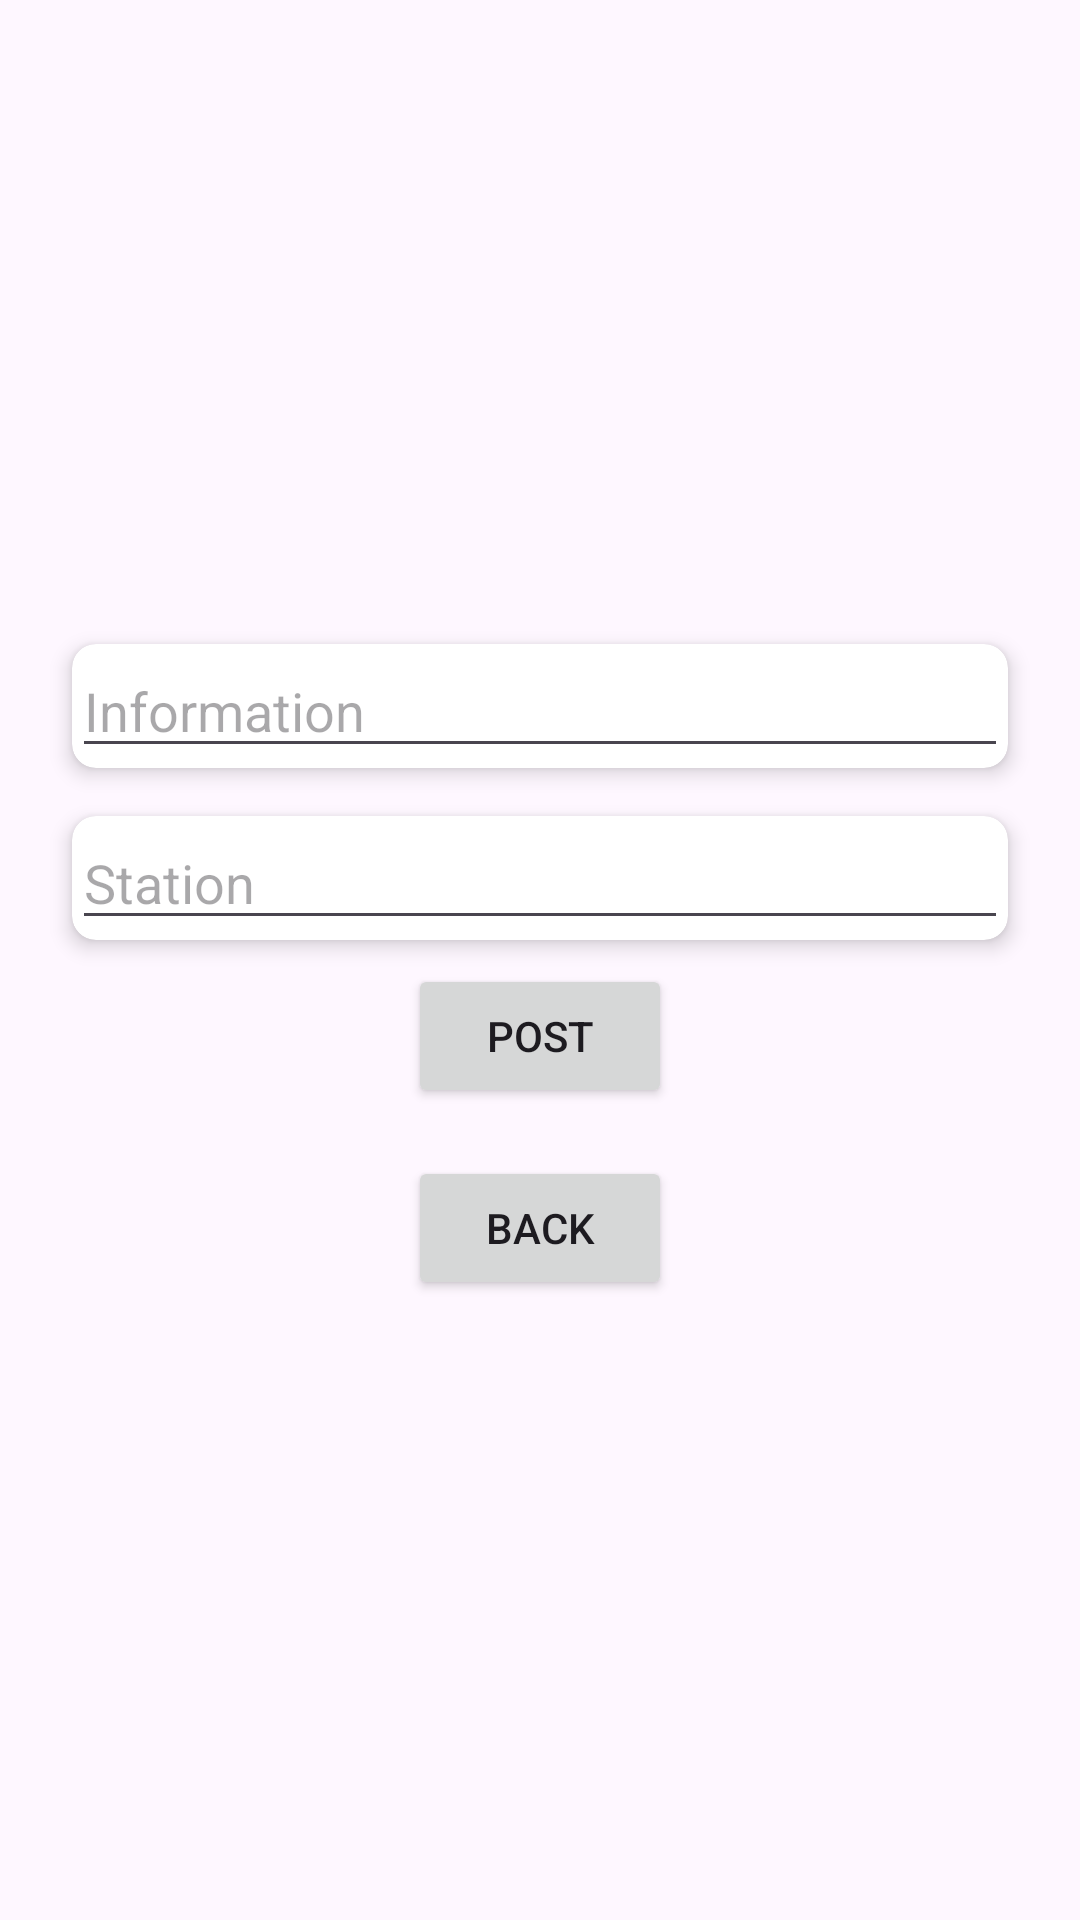

The Android layout XML behind this screen, and the referenced resources:
<!-- AndroidManifest.xml: application theme Theme.Material3.Light -->
<!-- res/layout/activity_create_updates.xml -->
<?xml version="1.0" encoding="utf-8"?>
<LinearLayout
    xmlns:android="http://schemas.android.com/apk/res/android"
    xmlns:app="http://schemas.android.com/apk/res-auto"
    xmlns:tools="http://schemas.android.com/tools"
    android:layout_width="match_parent"
    android:layout_height="match_parent"
    android:orientation="vertical"
    android:gravity="center"
    android:padding="16dp"
    android:background="@drawable/background"
    tools:context=".CreateUpdatesActivity">

    
    <androidx.cardview.widget.CardView
        android:id="@+id/informationCardView"
        android:layout_width="match_parent"
        android:layout_height="wrap_content"
        android:clickable="true"
        app:cardCornerRadius="8dp"
        app:cardElevation="4dp"
        android:layout_margin="8dp">
        <EditText
            android:id="@+id/informationEditText"
            android:layout_width="match_parent"
            android:layout_height="wrap_content"
            android:hint="@string/information" />
    </androidx.cardview.widget.CardView>

    
    <androidx.cardview.widget.CardView
        android:id="@+id/stationCardView"
        android:layout_width="match_parent"
        android:layout_height="wrap_content"
        android:clickable="true"
        app:cardCornerRadius="8dp"
        app:cardElevation="4dp"
        android:layout_margin="8dp">
        <EditText
            android:id="@+id/stationEditText"
            android:layout_width="match_parent"
            android:layout_height="wrap_content"
            android:hint="@string/station" />
    </androidx.cardview.widget.CardView>

      
    
    
    
    

    
    
    
    
    

    
    
    
    
    
    

    
    
    
    
    

    <Button
        android:id="@+id/shareButton"
        android:layout_width="wrap_content"
        android:layout_height="wrap_content"
        android:text="@string/post" />

    <Button
        android:layout_width="wrap_content"
        android:layout_height="wrap_content"
        android:text= "@string/back"
        android:id="@+id/backButton"
        android:layout_marginTop="16dp"
        />

</LinearLayout>
<!-- resources referenced by this layout -->
<resources>
  <string name="back">Back</string>
  <string name="information">Information</string>
  <string name="post">Post</string>
  <string name="station">Station</string>
</resources>
